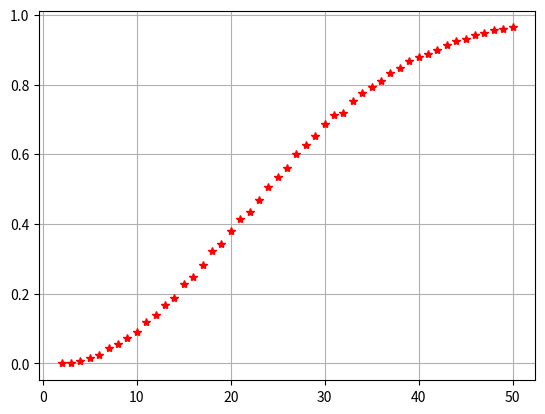

Reproduce this figure in Python.
from random import randint
from matplotlib.pyplot import plot, grid, title, show

# a

def sameBirthdaySimulations(n, nsims):
    count = 0

    for _ in range(nsims):
        birthdays = []
        for i in range(1, n):
            birthdays.append(randint(1, 365))

        if len(birthdays) != len(set(birthdays)):
            count += 1

    return count/nsims

# b

# Considerăm evenimentul contrar
# pt. pers. 1 avem 365 posibilități
# pt. pers. 2 avem 364
# ...
# pt. pers. n avem 365 - n + 1 sau 0 dacă n e mai mare ca 365

def b(n):
    probContrara = 1

    if n < 365:
        for i in range(n):
            probContrara *= ((365 - i + 1) / 365)

        return 1 - probContrara
    else:
        return 1

print(b(10))

# c

n = range(2, 51)
yn = [sameBirthdaySimulations(x, 10000) for x in n]
plot(n, yn, 'r*')
grid()
show()
